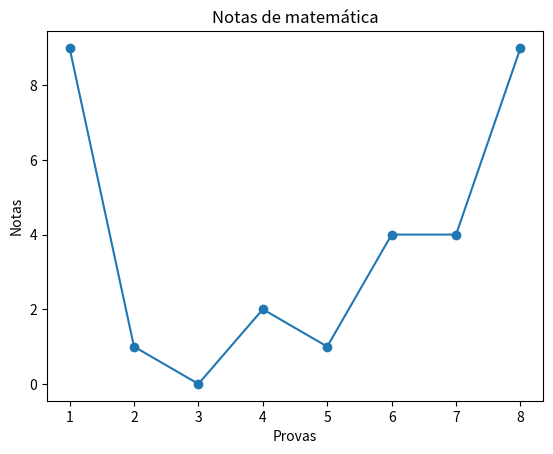

Write Python code to recreate this figure.
import matplotlib.pyplot as plt
from random import randrange

notas_matematicas = []
for notas in range(8):
    notas_matematicas.append(randrange(0,10))


x = list(range(1,9))
y = notas_matematicas
plt.plot(x, y, marker = 'o')
plt.title("Notas de matemática")
plt.xlabel("Provas")
plt.ylabel("Notas")
plt.show()
